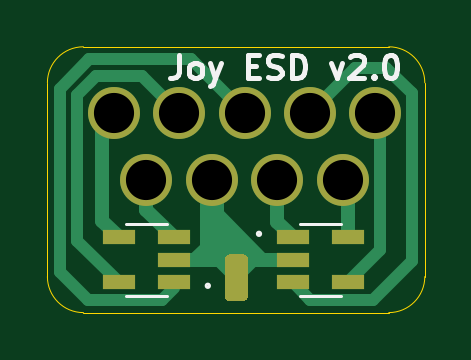
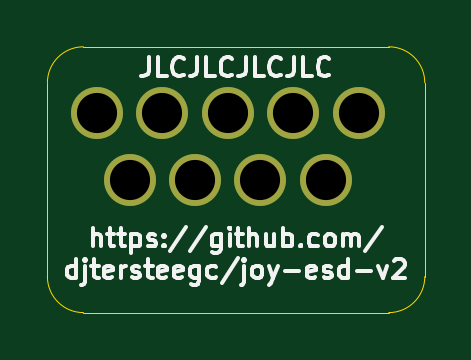
Circuit board: 10 layer files. Board 16.0 x 11.3 mm.
- bottom_copper: joy-esd-v2-B_Cu.gbr (1110 bytes)
- bottom_mask: joy-esd-v2-B_Mask.gbr (760 bytes)
- paste: joy-esd-v2-B_Paste.gbr (476 bytes)
- bottom_silk: joy-esd-v2-B_SilkS.gbr (14258 bytes)
- outline: joy-esd-v2-Edge_Cuts.gbr (1039 bytes)
- top_copper: joy-esd-v2-F_Cu.gbr (5710 bytes)
- top_mask: joy-esd-v2-F_Mask.gbr (1475 bytes)
- paste: joy-esd-v2-F_Paste.gbr (1191 bytes)
- top_silk: joy-esd-v2-F_SilkS.gbr (4788 bytes)
- drill: joy-esd-v2.drl (405 bytes)

=== bottom_copper: joy-esd-v2-B_Cu.gbr ===
%TF.GenerationSoftware,KiCad,Pcbnew,(5.1.9)-1*%
%TF.CreationDate,2021-02-27T16:08:43-06:00*%
%TF.ProjectId,joy-esd-v2,6a6f792d-6573-4642-9d76-322e6b696361,rev?*%
%TF.SameCoordinates,Original*%
%TF.FileFunction,Copper,L2,Bot*%
%TF.FilePolarity,Positive*%
%FSLAX46Y46*%
G04 Gerber Fmt 4.6, Leading zero omitted, Abs format (unit mm)*
G04 Created by KiCad (PCBNEW (5.1.9)-1) date 2021-02-27 16:08:43*
%MOMM*%
%LPD*%
G01*
G04 APERTURE LIST*
%TA.AperFunction,ComponentPad*%
%ADD10C,2.200000*%
%TD*%
G04 APERTURE END LIST*
D10*
%TO.P,J1,9*%
%TO.N,Net-(J1-Pad9)*%
X152145000Y-88319338D03*
%TO.P,J1,8*%
%TO.N,GND*%
X154915000Y-88319338D03*
%TO.P,J1,7*%
%TO.N,Net-(J1-Pad7)*%
X157685000Y-88319338D03*
%TO.P,J1,6*%
%TO.N,Net-(J1-Pad6)*%
X160455000Y-88319338D03*
%TO.P,J1,5*%
%TO.N,Net-(J1-Pad5)*%
X150760000Y-85479338D03*
%TO.P,J1,4*%
%TO.N,Net-(J1-Pad4)*%
X153530000Y-85479338D03*
%TO.P,J1,3*%
%TO.N,Net-(J1-Pad3)*%
X156300000Y-85479338D03*
%TO.P,J1,2*%
%TO.N,Net-(J1-Pad2)*%
X159070000Y-85479338D03*
%TO.P,J1,1*%
%TO.N,Net-(J1-Pad1)*%
X161840000Y-85479338D03*
%TD*%
M02*

=== bottom_mask: joy-esd-v2-B_Mask.gbr ===
%TF.GenerationSoftware,KiCad,Pcbnew,(5.1.9)-1*%
%TF.CreationDate,2021-02-27T16:08:43-06:00*%
%TF.ProjectId,joy-esd-v2,6a6f792d-6573-4642-9d76-322e6b696361,rev?*%
%TF.SameCoordinates,Original*%
%TF.FileFunction,Soldermask,Bot*%
%TF.FilePolarity,Negative*%
%FSLAX46Y46*%
G04 Gerber Fmt 4.6, Leading zero omitted, Abs format (unit mm)*
G04 Created by KiCad (PCBNEW (5.1.9)-1) date 2021-02-27 16:08:43*
%MOMM*%
%LPD*%
G01*
G04 APERTURE LIST*
%ADD10C,2.200000*%
G04 APERTURE END LIST*
D10*
%TO.C,J1*%
X152145000Y-88319338D03*
X154915000Y-88319338D03*
X157685000Y-88319338D03*
X160455000Y-88319338D03*
X150760000Y-85479338D03*
X153530000Y-85479338D03*
X156300000Y-85479338D03*
X159070000Y-85479338D03*
X161840000Y-85479338D03*
%TD*%
M02*

=== paste: joy-esd-v2-B_Paste.gbr ===
%TF.GenerationSoftware,KiCad,Pcbnew,(5.1.9)-1*%
%TF.CreationDate,2021-02-27T16:08:43-06:00*%
%TF.ProjectId,joy-esd-v2,6a6f792d-6573-4642-9d76-322e6b696361,rev?*%
%TF.SameCoordinates,Original*%
%TF.FileFunction,Paste,Bot*%
%TF.FilePolarity,Positive*%
%FSLAX46Y46*%
G04 Gerber Fmt 4.6, Leading zero omitted, Abs format (unit mm)*
G04 Created by KiCad (PCBNEW (5.1.9)-1) date 2021-02-27 16:08:43*
%MOMM*%
%LPD*%
G01*
G04 APERTURE LIST*
G04 APERTURE END LIST*
M02*

=== bottom_silk: joy-esd-v2-B_SilkS.gbr (14258 bytes, source omitted) ===
=== outline: joy-esd-v2-Edge_Cuts.gbr ===
%TF.GenerationSoftware,KiCad,Pcbnew,(5.1.9)-1*%
%TF.CreationDate,2021-02-27T16:08:43-06:00*%
%TF.ProjectId,joy-esd-v2,6a6f792d-6573-4642-9d76-322e6b696361,rev?*%
%TF.SameCoordinates,Original*%
%TF.FileFunction,Profile,NP*%
%FSLAX46Y46*%
G04 Gerber Fmt 4.6, Leading zero omitted, Abs format (unit mm)*
G04 Created by KiCad (PCBNEW (5.1.9)-1) date 2021-02-27 16:08:43*
%MOMM*%
%LPD*%
G01*
G04 APERTURE LIST*
%TA.AperFunction,Profile*%
%ADD10C,0.050000*%
%TD*%
G04 APERTURE END LIST*
D10*
X147955000Y-84201000D02*
X147955000Y-92405200D01*
X162407600Y-82677000D02*
X149479000Y-82677000D01*
X163931600Y-92405200D02*
X163931600Y-84201000D01*
X149479000Y-93929200D02*
X162407600Y-93929200D01*
X163931600Y-92405200D02*
G75*
G02*
X162407600Y-93929200I-1524000J0D01*
G01*
X162407600Y-82677000D02*
G75*
G02*
X163931600Y-84201000I0J-1524000D01*
G01*
X147955000Y-84201000D02*
G75*
G02*
X149479000Y-82677000I1524000J0D01*
G01*
X149479000Y-93929200D02*
G75*
G02*
X147955000Y-92405200I0J1524000D01*
G01*
M02*

=== top_copper: joy-esd-v2-F_Cu.gbr ===
%TF.GenerationSoftware,KiCad,Pcbnew,(5.1.9)-1*%
%TF.CreationDate,2021-02-27T16:08:43-06:00*%
%TF.ProjectId,joy-esd-v2,6a6f792d-6573-4642-9d76-322e6b696361,rev?*%
%TF.SameCoordinates,Original*%
%TF.FileFunction,Copper,L1,Top*%
%TF.FilePolarity,Positive*%
%FSLAX46Y46*%
G04 Gerber Fmt 4.6, Leading zero omitted, Abs format (unit mm)*
G04 Created by KiCad (PCBNEW (5.1.9)-1) date 2021-02-27 16:08:43*
%MOMM*%
%LPD*%
G01*
G04 APERTURE LIST*
%TA.AperFunction,ComponentPad*%
%ADD10C,2.200000*%
%TD*%
%TA.AperFunction,SMDPad,CuDef*%
%ADD11R,1.360000X0.600000*%
%TD*%
%TA.AperFunction,Conductor*%
%ADD12C,0.600000*%
%TD*%
%TA.AperFunction,Conductor*%
%ADD13C,0.500000*%
%TD*%
%TA.AperFunction,Conductor*%
%ADD14C,1.000000*%
%TD*%
G04 APERTURE END LIST*
%TO.P,TP1,1*%
%TO.N,GND*%
%TA.AperFunction,SMDPad,CuDef*%
G36*
G01*
X155456000Y-93206000D02*
X155456000Y-91706000D01*
G75*
G02*
X155706000Y-91456000I250000J0D01*
G01*
X156206000Y-91456000D01*
G75*
G02*
X156456000Y-91706000I0J-250000D01*
G01*
X156456000Y-93206000D01*
G75*
G02*
X156206000Y-93456000I-250000J0D01*
G01*
X155706000Y-93456000D01*
G75*
G02*
X155456000Y-93206000I0J250000D01*
G01*
G37*
%TD.AperFunction*%
%TD*%
D10*
%TO.P,J1,9*%
%TO.N,Net-(J1-Pad9)*%
X152145000Y-88319338D03*
%TO.P,J1,8*%
%TO.N,GND*%
X154915000Y-88319338D03*
%TO.P,J1,7*%
%TO.N,Net-(J1-Pad7)*%
X157685000Y-88319338D03*
%TO.P,J1,6*%
%TO.N,Net-(J1-Pad6)*%
X160455000Y-88319338D03*
%TO.P,J1,5*%
%TO.N,Net-(J1-Pad5)*%
X150760000Y-85479338D03*
%TO.P,J1,4*%
%TO.N,Net-(J1-Pad4)*%
X153530000Y-85479338D03*
%TO.P,J1,3*%
%TO.N,Net-(J1-Pad3)*%
X156300000Y-85479338D03*
%TO.P,J1,2*%
%TO.N,Net-(J1-Pad2)*%
X159070000Y-85479338D03*
%TO.P,J1,1*%
%TO.N,Net-(J1-Pad1)*%
X161840000Y-85479338D03*
%TD*%
D11*
%TO.P,U2,5*%
%TO.N,Net-(J1-Pad6)*%
X160687000Y-90744000D03*
%TO.P,U2,4*%
%TO.N,Net-(J1-Pad1)*%
X160687000Y-92644000D03*
%TO.P,U2,3*%
%TO.N,Net-(J1-Pad2)*%
X158337000Y-92644000D03*
%TO.P,U2,2*%
%TO.N,GND*%
X158337000Y-91694000D03*
%TO.P,U2,1*%
%TO.N,Net-(J1-Pad7)*%
X158337000Y-90744000D03*
%TD*%
%TO.P,U1,5*%
%TO.N,Net-(J1-Pad4)*%
X150971000Y-92644000D03*
%TO.P,U1,4*%
%TO.N,Net-(J1-Pad5)*%
X150971000Y-90744000D03*
%TO.P,U1,3*%
%TO.N,Net-(J1-Pad9)*%
X153321000Y-90744000D03*
%TO.P,U1,2*%
%TO.N,GND*%
X153321000Y-91694000D03*
%TO.P,U1,1*%
%TO.N,Net-(J1-Pad3)*%
X153321000Y-92644000D03*
%TD*%
D12*
%TO.N,Net-(J1-Pad9)*%
X152145000Y-89568000D02*
X153321000Y-90744000D01*
X152145000Y-88319338D02*
X152145000Y-89568000D01*
%TO.N,Net-(J1-Pad7)*%
X157685000Y-90092000D02*
X158337000Y-90744000D01*
X157685000Y-88319338D02*
X157685000Y-90092000D01*
%TO.N,Net-(J1-Pad6)*%
X160687000Y-88551338D02*
X160455000Y-88319338D01*
X160687000Y-90744000D02*
X160687000Y-88551338D01*
%TO.N,Net-(J1-Pad5)*%
X150266400Y-85972938D02*
X150760000Y-85479338D01*
X150266400Y-90039400D02*
X150266400Y-85972938D01*
X150971000Y-90744000D02*
X150266400Y-90039400D01*
D13*
%TO.N,Net-(J1-Pad4)*%
X151979999Y-83929337D02*
X153530000Y-85479338D01*
X150015999Y-83929337D02*
X151979999Y-83929337D01*
X149209999Y-84735337D02*
X150015999Y-83929337D01*
X149209999Y-90882999D02*
X149209999Y-84735337D01*
X150971000Y-92644000D02*
X149209999Y-90882999D01*
%TO.N,Net-(J1-Pad3)*%
X149733000Y-83210400D02*
X154031062Y-83210400D01*
X148488400Y-84455000D02*
X149733000Y-83210400D01*
X154031062Y-83210400D02*
X156300000Y-85479338D01*
X148488400Y-92205402D02*
X148488400Y-84455000D01*
X149678798Y-93395800D02*
X148488400Y-92205402D01*
X152823200Y-93395800D02*
X149678798Y-93395800D01*
X153321000Y-92898000D02*
X152823200Y-93395800D01*
%TO.N,Net-(J1-Pad2)*%
X160983338Y-83566000D02*
X159070000Y-85479338D01*
X162306000Y-83566000D02*
X160983338Y-83566000D01*
X163390001Y-84650001D02*
X162306000Y-83566000D01*
X163390001Y-91731001D02*
X163390001Y-84650001D01*
X161727001Y-93394001D02*
X163390001Y-91731001D01*
X159087001Y-93394001D02*
X161727001Y-93394001D01*
X158337000Y-92644000D02*
X159087001Y-93394001D01*
%TO.N,Net-(J1-Pad1)*%
X160687000Y-92644000D02*
X162052000Y-91279000D01*
X162052000Y-85691338D02*
X161840000Y-85479338D01*
X162052000Y-91279000D02*
X162052000Y-85691338D01*
D12*
%TO.N,GND*%
X154601000Y-91694000D02*
X154915000Y-91380000D01*
X154915000Y-89552000D02*
X154915000Y-88319338D01*
X157057000Y-91694000D02*
X154915000Y-89552000D01*
X158337000Y-91694000D02*
X157057000Y-91694000D01*
X154915000Y-90703000D02*
X155194000Y-90424000D01*
X154915000Y-91380000D02*
X154915000Y-90703000D01*
X154915000Y-90703000D02*
X154915000Y-88319338D01*
X155194000Y-90424000D02*
X155194000Y-90932000D01*
X155194000Y-90932000D02*
X155448000Y-90678000D01*
X155194000Y-90932000D02*
X155702000Y-90932000D01*
X155702000Y-90932000D02*
X155448000Y-91186000D01*
X155109000Y-91186000D02*
X154915000Y-91380000D01*
X155448000Y-91186000D02*
X155109000Y-91186000D01*
X155109000Y-91186000D02*
X155956000Y-91186000D01*
X155956000Y-91186000D02*
X156210000Y-91440000D01*
D13*
X154178000Y-91677002D02*
X154178000Y-91694000D01*
X154915000Y-90703000D02*
X154915000Y-90940002D01*
D12*
X154178000Y-91694000D02*
X154601000Y-91694000D01*
X153321000Y-91694000D02*
X154178000Y-91694000D01*
D13*
X154915000Y-90940002D02*
X154178000Y-91677002D01*
X155956000Y-92456000D02*
X155194000Y-91694000D01*
D12*
X154601000Y-91694000D02*
X155194000Y-91694000D01*
D13*
X156718000Y-91694000D02*
X156972000Y-91694000D01*
X155956000Y-92456000D02*
X156718000Y-91694000D01*
D12*
X156972000Y-91694000D02*
X157057000Y-91694000D01*
X155194000Y-91694000D02*
X156972000Y-91694000D01*
D14*
X154915000Y-88319338D02*
X154915000Y-91380000D01*
%TD*%
M02*

=== top_mask: joy-esd-v2-F_Mask.gbr ===
%TF.GenerationSoftware,KiCad,Pcbnew,(5.1.9)-1*%
%TF.CreationDate,2021-02-27T16:08:43-06:00*%
%TF.ProjectId,joy-esd-v2,6a6f792d-6573-4642-9d76-322e6b696361,rev?*%
%TF.SameCoordinates,Original*%
%TF.FileFunction,Soldermask,Top*%
%TF.FilePolarity,Negative*%
%FSLAX46Y46*%
G04 Gerber Fmt 4.6, Leading zero omitted, Abs format (unit mm)*
G04 Created by KiCad (PCBNEW (5.1.9)-1) date 2021-02-27 16:08:43*
%MOMM*%
%LPD*%
G01*
G04 APERTURE LIST*
%ADD10C,2.200000*%
%ADD11R,1.360000X0.600000*%
G04 APERTURE END LIST*
%TO.C,TP1*%
G36*
G01*
X155456000Y-93206000D02*
X155456000Y-91706000D01*
G75*
G02*
X155706000Y-91456000I250000J0D01*
G01*
X156206000Y-91456000D01*
G75*
G02*
X156456000Y-91706000I0J-250000D01*
G01*
X156456000Y-93206000D01*
G75*
G02*
X156206000Y-93456000I-250000J0D01*
G01*
X155706000Y-93456000D01*
G75*
G02*
X155456000Y-93206000I0J250000D01*
G01*
G37*
%TD*%
D10*
%TO.C,J1*%
X152145000Y-88319338D03*
X154915000Y-88319338D03*
X157685000Y-88319338D03*
X160455000Y-88319338D03*
X150760000Y-85479338D03*
X153530000Y-85479338D03*
X156300000Y-85479338D03*
X159070000Y-85479338D03*
X161840000Y-85479338D03*
%TD*%
D11*
%TO.C,U2*%
X160687000Y-90744000D03*
X160687000Y-92644000D03*
X158337000Y-92644000D03*
X158337000Y-91694000D03*
X158337000Y-90744000D03*
%TD*%
%TO.C,U1*%
X150971000Y-92644000D03*
X150971000Y-90744000D03*
X153321000Y-90744000D03*
X153321000Y-91694000D03*
X153321000Y-92644000D03*
%TD*%
M02*

=== paste: joy-esd-v2-F_Paste.gbr ===
%TF.GenerationSoftware,KiCad,Pcbnew,(5.1.9)-1*%
%TF.CreationDate,2021-02-27T16:08:43-06:00*%
%TF.ProjectId,joy-esd-v2,6a6f792d-6573-4642-9d76-322e6b696361,rev?*%
%TF.SameCoordinates,Original*%
%TF.FileFunction,Paste,Top*%
%TF.FilePolarity,Positive*%
%FSLAX46Y46*%
G04 Gerber Fmt 4.6, Leading zero omitted, Abs format (unit mm)*
G04 Created by KiCad (PCBNEW (5.1.9)-1) date 2021-02-27 16:08:43*
%MOMM*%
%LPD*%
G01*
G04 APERTURE LIST*
%ADD10R,1.360000X0.600000*%
G04 APERTURE END LIST*
%TO.C,TP1*%
G36*
G01*
X155456000Y-93206000D02*
X155456000Y-91706000D01*
G75*
G02*
X155706000Y-91456000I250000J0D01*
G01*
X156206000Y-91456000D01*
G75*
G02*
X156456000Y-91706000I0J-250000D01*
G01*
X156456000Y-93206000D01*
G75*
G02*
X156206000Y-93456000I-250000J0D01*
G01*
X155706000Y-93456000D01*
G75*
G02*
X155456000Y-93206000I0J250000D01*
G01*
G37*
%TD*%
D10*
%TO.C,U2*%
X160687000Y-90744000D03*
X160687000Y-92644000D03*
X158337000Y-92644000D03*
X158337000Y-91694000D03*
X158337000Y-90744000D03*
%TD*%
%TO.C,U1*%
X150971000Y-92644000D03*
X150971000Y-90744000D03*
X153321000Y-90744000D03*
X153321000Y-91694000D03*
X153321000Y-92644000D03*
%TD*%
M02*

=== top_silk: joy-esd-v2-F_SilkS.gbr ===
%TF.GenerationSoftware,KiCad,Pcbnew,(5.1.9)-1*%
%TF.CreationDate,2021-02-27T16:08:43-06:00*%
%TF.ProjectId,joy-esd-v2,6a6f792d-6573-4642-9d76-322e6b696361,rev?*%
%TF.SameCoordinates,Original*%
%TF.FileFunction,Legend,Top*%
%TF.FilePolarity,Positive*%
%FSLAX46Y46*%
G04 Gerber Fmt 4.6, Leading zero omitted, Abs format (unit mm)*
G04 Created by KiCad (PCBNEW (5.1.9)-1) date 2021-02-27 16:08:43*
%MOMM*%
%LPD*%
G01*
G04 APERTURE LIST*
%ADD10C,0.200000*%
%ADD11C,0.127000*%
%ADD12C,2.200000*%
%ADD13R,1.360000X0.600000*%
G04 APERTURE END LIST*
D10*
X153535619Y-83018380D02*
X153535619Y-83732666D01*
X153488000Y-83875523D01*
X153392761Y-83970761D01*
X153249904Y-84018380D01*
X153154666Y-84018380D01*
X154154666Y-84018380D02*
X154059428Y-83970761D01*
X154011809Y-83923142D01*
X153964190Y-83827904D01*
X153964190Y-83542190D01*
X154011809Y-83446952D01*
X154059428Y-83399333D01*
X154154666Y-83351714D01*
X154297523Y-83351714D01*
X154392761Y-83399333D01*
X154440380Y-83446952D01*
X154488000Y-83542190D01*
X154488000Y-83827904D01*
X154440380Y-83923142D01*
X154392761Y-83970761D01*
X154297523Y-84018380D01*
X154154666Y-84018380D01*
X154821333Y-83351714D02*
X155059428Y-84018380D01*
X155297523Y-83351714D02*
X155059428Y-84018380D01*
X154964190Y-84256476D01*
X154916571Y-84304095D01*
X154821333Y-84351714D01*
X156440380Y-83494571D02*
X156773714Y-83494571D01*
X156916571Y-84018380D02*
X156440380Y-84018380D01*
X156440380Y-83018380D01*
X156916571Y-83018380D01*
X157297523Y-83970761D02*
X157440380Y-84018380D01*
X157678476Y-84018380D01*
X157773714Y-83970761D01*
X157821333Y-83923142D01*
X157868952Y-83827904D01*
X157868952Y-83732666D01*
X157821333Y-83637428D01*
X157773714Y-83589809D01*
X157678476Y-83542190D01*
X157488000Y-83494571D01*
X157392761Y-83446952D01*
X157345142Y-83399333D01*
X157297523Y-83304095D01*
X157297523Y-83208857D01*
X157345142Y-83113619D01*
X157392761Y-83066000D01*
X157488000Y-83018380D01*
X157726095Y-83018380D01*
X157868952Y-83066000D01*
X158297523Y-84018380D02*
X158297523Y-83018380D01*
X158535619Y-83018380D01*
X158678476Y-83066000D01*
X158773714Y-83161238D01*
X158821333Y-83256476D01*
X158868952Y-83446952D01*
X158868952Y-83589809D01*
X158821333Y-83780285D01*
X158773714Y-83875523D01*
X158678476Y-83970761D01*
X158535619Y-84018380D01*
X158297523Y-84018380D01*
X159964190Y-83351714D02*
X160202285Y-84018380D01*
X160440380Y-83351714D01*
X160773714Y-83113619D02*
X160821333Y-83066000D01*
X160916571Y-83018380D01*
X161154666Y-83018380D01*
X161249904Y-83066000D01*
X161297523Y-83113619D01*
X161345142Y-83208857D01*
X161345142Y-83304095D01*
X161297523Y-83446952D01*
X160726095Y-84018380D01*
X161345142Y-84018380D01*
X161773714Y-83923142D02*
X161821333Y-83970761D01*
X161773714Y-84018380D01*
X161726095Y-83970761D01*
X161773714Y-83923142D01*
X161773714Y-84018380D01*
X162440380Y-83018380D02*
X162535619Y-83018380D01*
X162630857Y-83066000D01*
X162678476Y-83113619D01*
X162726095Y-83208857D01*
X162773714Y-83399333D01*
X162773714Y-83637428D01*
X162726095Y-83827904D01*
X162678476Y-83923142D01*
X162630857Y-83970761D01*
X162535619Y-84018380D01*
X162440380Y-84018380D01*
X162345142Y-83970761D01*
X162297523Y-83923142D01*
X162249904Y-83827904D01*
X162202285Y-83637428D01*
X162202285Y-83399333D01*
X162249904Y-83208857D01*
X162297523Y-83113619D01*
X162345142Y-83066000D01*
X162440380Y-83018380D01*
D11*
%TO.C,U2*%
X156982709Y-90594000D02*
G75*
G03*
X156982709Y-90594000I-70709J0D01*
G01*
X158632000Y-93224000D02*
X160392000Y-93224000D01*
X160392000Y-90164000D02*
X158632000Y-90164000D01*
%TO.C,U1*%
X154816709Y-92794000D02*
G75*
G03*
X154816709Y-92794000I-70709J0D01*
G01*
X153026000Y-90164000D02*
X151266000Y-90164000D01*
X151266000Y-93224000D02*
X153026000Y-93224000D01*
%TD*%
%LPC*%
%TO.C,TP1*%
G36*
G01*
X155456000Y-93206000D02*
X155456000Y-91706000D01*
G75*
G02*
X155706000Y-91456000I250000J0D01*
G01*
X156206000Y-91456000D01*
G75*
G02*
X156456000Y-91706000I0J-250000D01*
G01*
X156456000Y-93206000D01*
G75*
G02*
X156206000Y-93456000I-250000J0D01*
G01*
X155706000Y-93456000D01*
G75*
G02*
X155456000Y-93206000I0J250000D01*
G01*
G37*
%TD*%
D12*
%TO.C,J1*%
X152145000Y-88319338D03*
X154915000Y-88319338D03*
X157685000Y-88319338D03*
X160455000Y-88319338D03*
X150760000Y-85479338D03*
X153530000Y-85479338D03*
X156300000Y-85479338D03*
X159070000Y-85479338D03*
X161840000Y-85479338D03*
%TD*%
D13*
%TO.C,U2*%
X160687000Y-90744000D03*
X160687000Y-92644000D03*
X158337000Y-92644000D03*
X158337000Y-91694000D03*
X158337000Y-90744000D03*
%TD*%
%TO.C,U1*%
X150971000Y-92644000D03*
X150971000Y-90744000D03*
X153321000Y-90744000D03*
X153321000Y-91694000D03*
X153321000Y-92644000D03*
%TD*%
M02*

=== drill: joy-esd-v2.drl ===
M48
; DRILL file {KiCad (5.1.9)-1} date 02/27/21 16:08:48
; FORMAT={-:-/ absolute / inch / decimal}
; #@! TF.CreationDate,2021-02-27T16:08:48-06:00
; #@! TF.GenerationSoftware,Kicad,Pcbnew,(5.1.9)-1
FMAT,2
INCH
T1C0.0669
%
G90
G05
T1
X5.9354Y-3.3653
X5.99Y-3.4771
X6.0445Y-3.3653
X6.099Y-3.4771
X6.1535Y-3.3653
X6.2081Y-3.4771
X6.2626Y-3.3653
X6.3171Y-3.4771
X6.3717Y-3.3653
T0
M30
